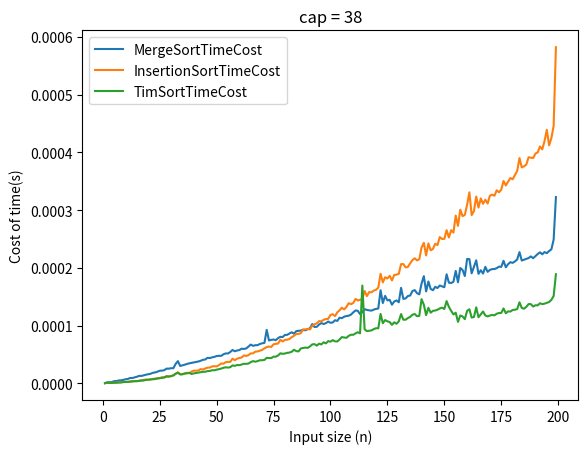

This chart was generated by the following Python code:
import random
from time import time
from matplotlib import pyplot as plt
import math
from statistics import mean 
"""
The merge sort implementation is taken from website:
URL: https://realpython.com/sorting-algorithms-python/#the-merge-sort-algorithm-in-python
"""
def merge(left, right):
    # If the first array is empty, then nothing needs
    # to be merged, and you can return the second array as the result
    if len(left) == 0:
        return right

    # If the second array is empty, then nothing needs
    # to be merged, and you can return the first array as the result
    if len(right) == 0:
        return left

    result = []
    index_left = index_right = 0

    # Now go through both arrays until all the elements
    # make it into the resultant array
    while len(result) < len(left) + len(right):
        # The elements need to be sorted to add them to the
        # resultant array, so you need to decide whether to get
        # the next element from the first or the second array
        if left[index_left] <= right[index_right]:
            result.append(left[index_left])
            index_left += 1
        else:
            result.append(right[index_right])
            index_right += 1

        # If you reach the end of either array, then you can
        # add the remaining elements from the other array to
        # the result and break the loop
        if index_right == len(right):
            result += left[index_left:]
            break

        if index_left == len(left):
            result += right[index_right:]
            break

    return result

def merge_sort(array,):
    # If the input array contains fewer than two elements,
    # then return it as the result of the function
    if len(array) < 2:
        return array

    midpoint = len(array) // 2

    return merge(
        left=merge_sort(array[:midpoint]),
        right=merge_sort(array[midpoint:]))
    
    # Sort the array by recursively splitting the input
    # into two equal halves, sorting each half and merging them
    # together into the final result
    
def timSort(array,k):
    # If the input array contains fewer than two elements,
    # then return it as the result of the function
    if len(array) < 2:
        return array

    if len(array) <= k:
        insertionSort(array)
        return array

    midpoint = len(array) // 2

    return merge(
        left=timSort(array[:midpoint],k),
        right=timSort(array[midpoint:],k))
    
    # Sort the array by recursively splitting the input
    # into two equal halves, sorting each half and merging them
    # together into the final result

"""
The insertion Sort algorithm is taken from website:
URL: https://runestone.academy/runestone/books/published/pythonds/SortSearch/TheInsertionSort.html
"""
def insertionSort(alist):
   for index in range(1,len(alist)):

     currentvalue = alist[index]
     position = index

     while position>0 and alist[position-1]>currentvalue:
         alist[position]=alist[position-1]
         position = position-1

     alist[position]=currentvalue

def findFirst(l,text):
    for i in range(1,len(l)):
        if l[i] == text:
            return i

def findLast(l,text):
    for i in reversed(range(len(l))):
        if l[i] == text:
            return i

N = 200         # data input
k = 40          # each input run k times and take the average time cost
cap = 38        # cap of the intersection of Time sort and tim sort
if __name__ == "__main__":
    mergeTime = []
    insertionTime = []
    inpSize = []
    winnerList = []
    TimTime = []
    for n in range(1,N):
        # append input size to 

        subMerge = []
        subInser = []
        subTim   = []
        for j in range(k):
            # Generate an array of `ARRAY_LENGTH` items consisting
            # of random integer values between 0 and 999
            #print("n: ",n)
            array = [random.randint(0, 1000) for i in range(n)]
            # copy array for merge sort and insertion sort
            a1 = array.copy()
            a2 = array.copy()
            a3 = array.copy()
            # Call the function using the name of the sorting algorithm
            # and the array you just created
            t0 = time()
            merge_sort(a1)
            t1 = time()
            # call the insertionSort function using the input
            ta = time()
            insertionSort(a2)
            tb = time()
            # call Tim sort function using the input
            tx = time()
            timSort(a3,cap)
            ty = time()
            # append time info in the list
            subMerge.append(t1-t0)
            subInser.append(tb-ta)
            subTim.append(ty-tx)
            #print(l)
            #print("Average time cost for merge_sort    for n={}: ".format(n),(t1-t0)/n)
            #print("Average time cost for insertionSort for n={}: ".format(n),(tb-ta)/n)
            
        inpSize.append(n)
        mergeTime    .append(mean(subMerge))
        insertionTime.append(mean(subInser))
        TimTime.append(mean(subTim))
        print("n: ",n,"  ",end="")
        winner = "Merge" if (t1-t0)/n <= (tb-ta)/n else "Insertion"
        if (t1-t0)/n <= (tb-ta)/n:
            winnerList.append("Merge")
        else:
            winnerList.append("Insertion")
        print("insertion:{}, merge:{},    {}  wins ".format((tb-ta)/n,(t1-t0)/n,winner))
        #
    # print out the range of n that function MergeSort is better than Insertion sort
    #           regarding the time complexity or time cost
    print("From range {} to {} that merge sort is quicker than insertion sort"
            .format(findFirst(winnerList,"Merge"),findLast(winnerList,"Insertion")))
    
    # plotting the graph
    print("For cap: {}, Tim/Merge: {} Tim/Insertion:{} ".format(cap,sum(TimTime)/sum(mergeTime),sum(TimTime)/sum(insertionTime)))
    print("       smaller is better")
    plt.plot(inpSize, mergeTime, label='MergeSortTimeCost')
    plt.plot(inpSize, insertionTime, label='InsertionSortTimeCost')
    plt.plot(inpSize, TimTime, label='TimSortTimeCost')
    plt.xlabel("Input size (n)")
    plt.ylabel("Cost of time(s)")
    plt.title("cap = {}".format(cap))
    plt.legend()
    plt.show()
